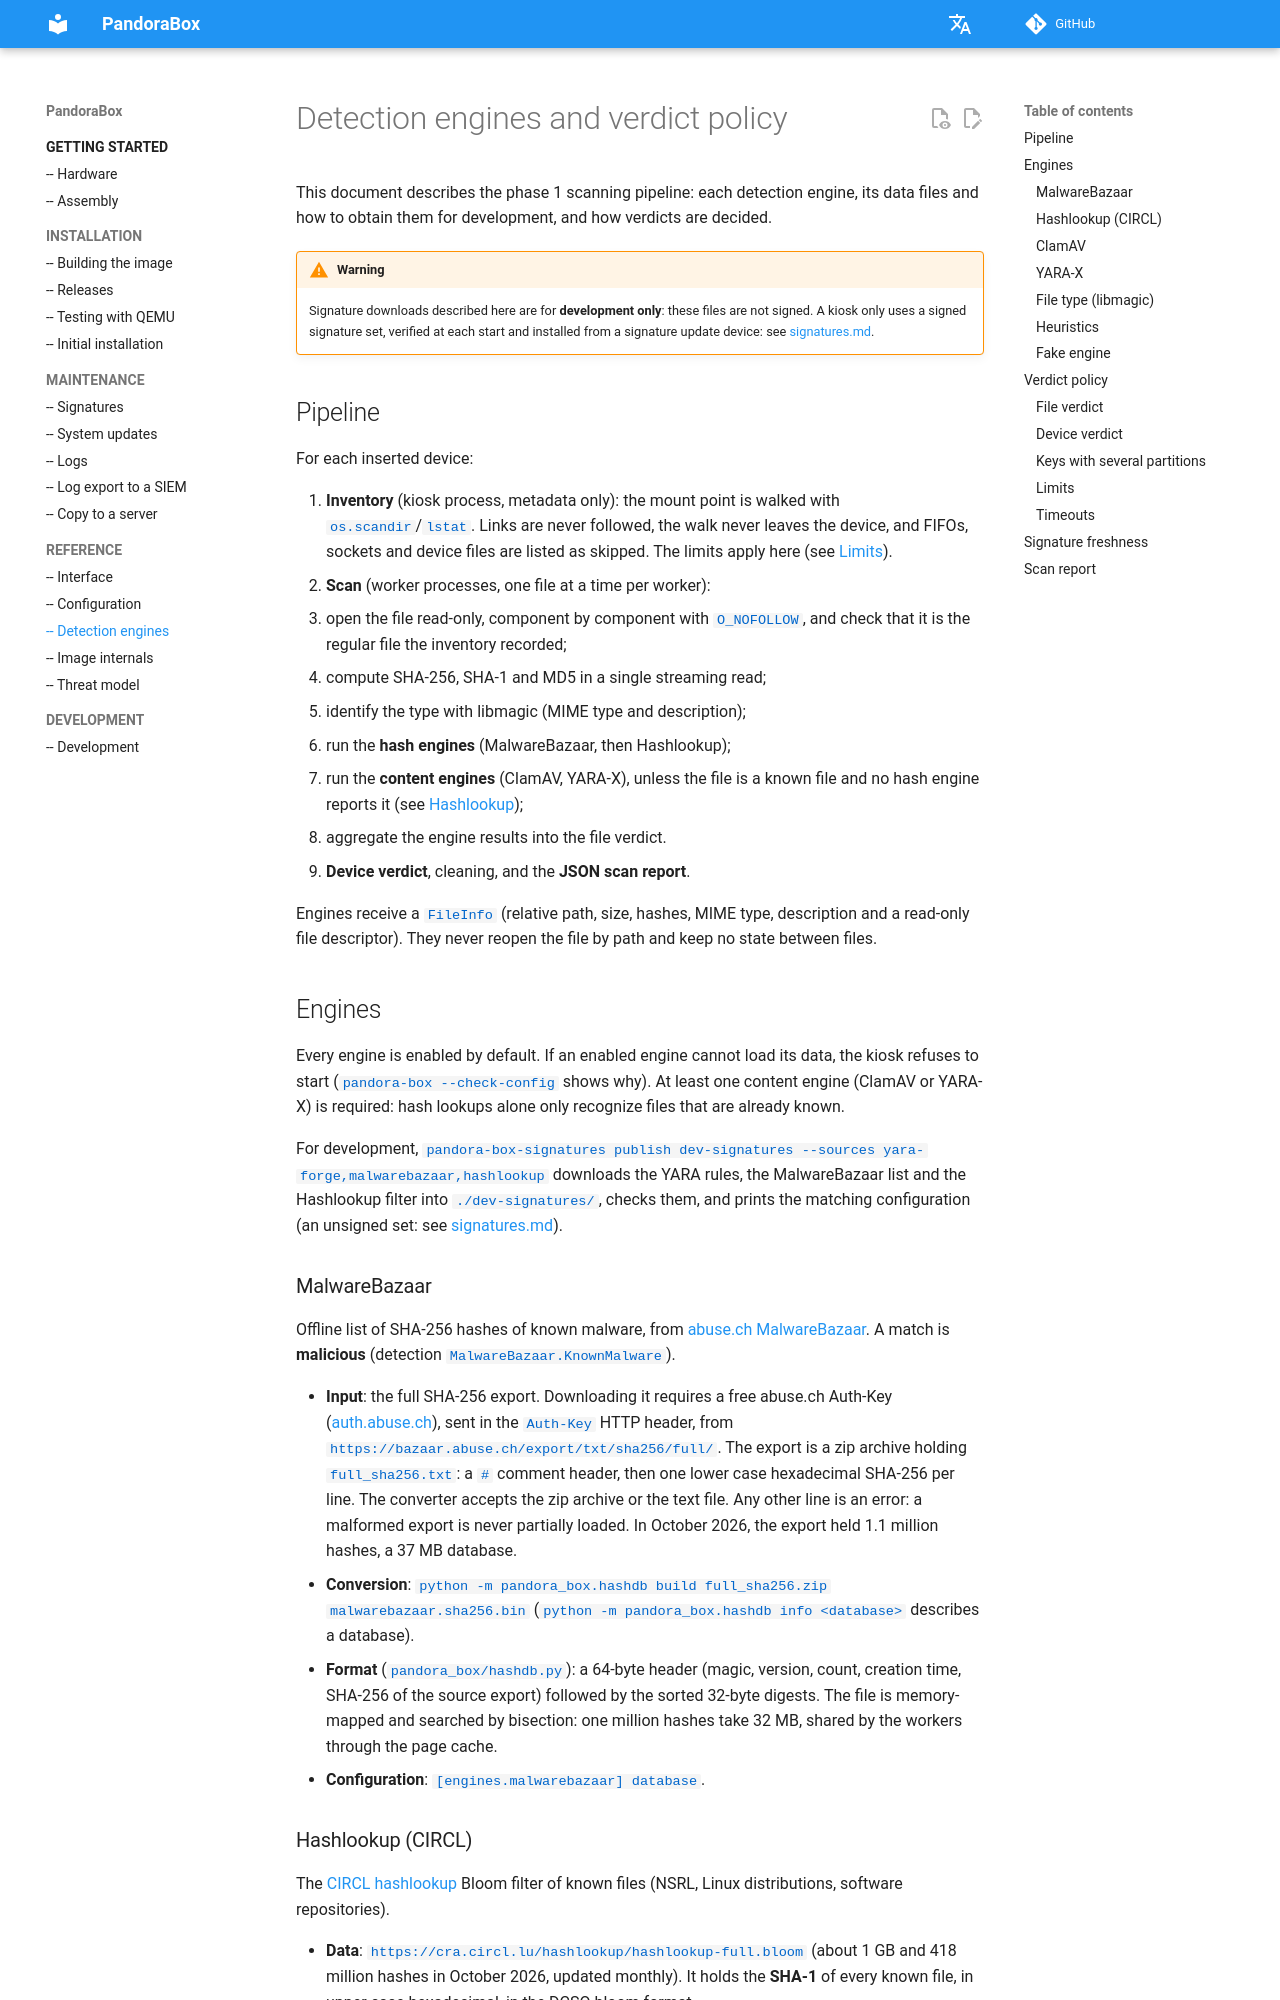

repository: dbarzin/pandora-box · page: engines/index.html · generator: mkdocs

# Detection engines and verdict policy

This document describes the phase 1 scanning pipeline: each detection engine,
its data files and how to obtain them for development, and how verdicts are
decided.

> [!WARNING]
> Signature downloads described here are for **development only**: these
> files are not signed. A kiosk only uses a signed signature set, verified at
> each start and installed from a signature update device: see
> [signatures.md](signatures.md).

## Pipeline

For each inserted device:

1. **Inventory** (kiosk process, metadata only): the mount point is walked
   with `os.scandir`/`lstat`. Links are never followed, the walk never leaves
   the device, and FIFOs, sockets and device files are listed as skipped.
   The limits apply here (see [Limits](#limits)).
2. **Scan** (worker processes, one file at a time per worker):
   1. open the file read-only, component by component with `O_NOFOLLOW`, and
      check that it is the regular file the inventory recorded;
   2. compute SHA-256, SHA-1 and MD5 in a single streaming read;
   3. identify the type with libmagic (MIME type and description);
   4. run the **hash engines** (MalwareBazaar, then Hashlookup);
   5. run the **content engines** (ClamAV, YARA-X), unless the file is a
      known file and no hash engine reports it (see [Hashlookup](#hashlookup-circl));
   6. aggregate the engine results into the file verdict.
3. **Device verdict**, cleaning, and the **JSON scan report**.

Engines receive a `FileInfo` (relative path, size, hashes, MIME type,
description and a read-only file descriptor). They never reopen the file by
path and keep no state between files.

## Engines

Every engine is enabled by default. If an enabled engine cannot load its data,
the kiosk refuses to start (`pandora-box --check-config` shows why). At least
one content engine (ClamAV or YARA-X) is required: hash lookups alone only
recognize files that are already known.

For development, `pandora-box-signatures publish dev-signatures --sources
yara-forge,malwarebazaar,hashlookup` downloads the YARA rules, the
MalwareBazaar list and the Hashlookup filter into `./dev-signatures/`, checks
them, and prints the matching configuration (an unsigned set: see
[signatures.md](signatures.md)).

### MalwareBazaar

Offline list of SHA-256 hashes of known malware, from
[abuse.ch MalwareBazaar](https://bazaar.abuse.ch/). A match is **malicious**
(detection `MalwareBazaar.KnownMalware`).

- **Input**: the full SHA-256 export. Downloading it requires a free abuse.ch
  Auth-Key ([auth.abuse.ch](https://auth.abuse.ch/)), sent in the `Auth-Key`
  HTTP header, from `https://bazaar.abuse.ch/export/txt/sha256/full/`. The
  export is a zip archive holding `full_sha256.txt`: a `#` comment header,
  then one lower case hexadecimal SHA-256 per line. The converter accepts the
  zip archive or the text file. Any other line is an error: a malformed export
  is never partially loaded. In October 2026, the export held 1.1 million
  hashes, a 37 MB database.
- **Conversion**:
  `python -m pandora_box.hashdb build full_sha256.zip malwarebazaar.sha256.bin`
  (`python -m pandora_box.hashdb info <database>` describes a database).
- **Format** (`pandora_box/hashdb.py`): a 64-byte header (magic, version,
  count, creation time, SHA-256 of the source export) followed by the sorted
  32-byte digests. The file is memory-mapped and searched by bisection: one
  million hashes take 32 MB, shared by the workers through the page cache.
- **Configuration**: `[engines.malwarebazaar] database`.
